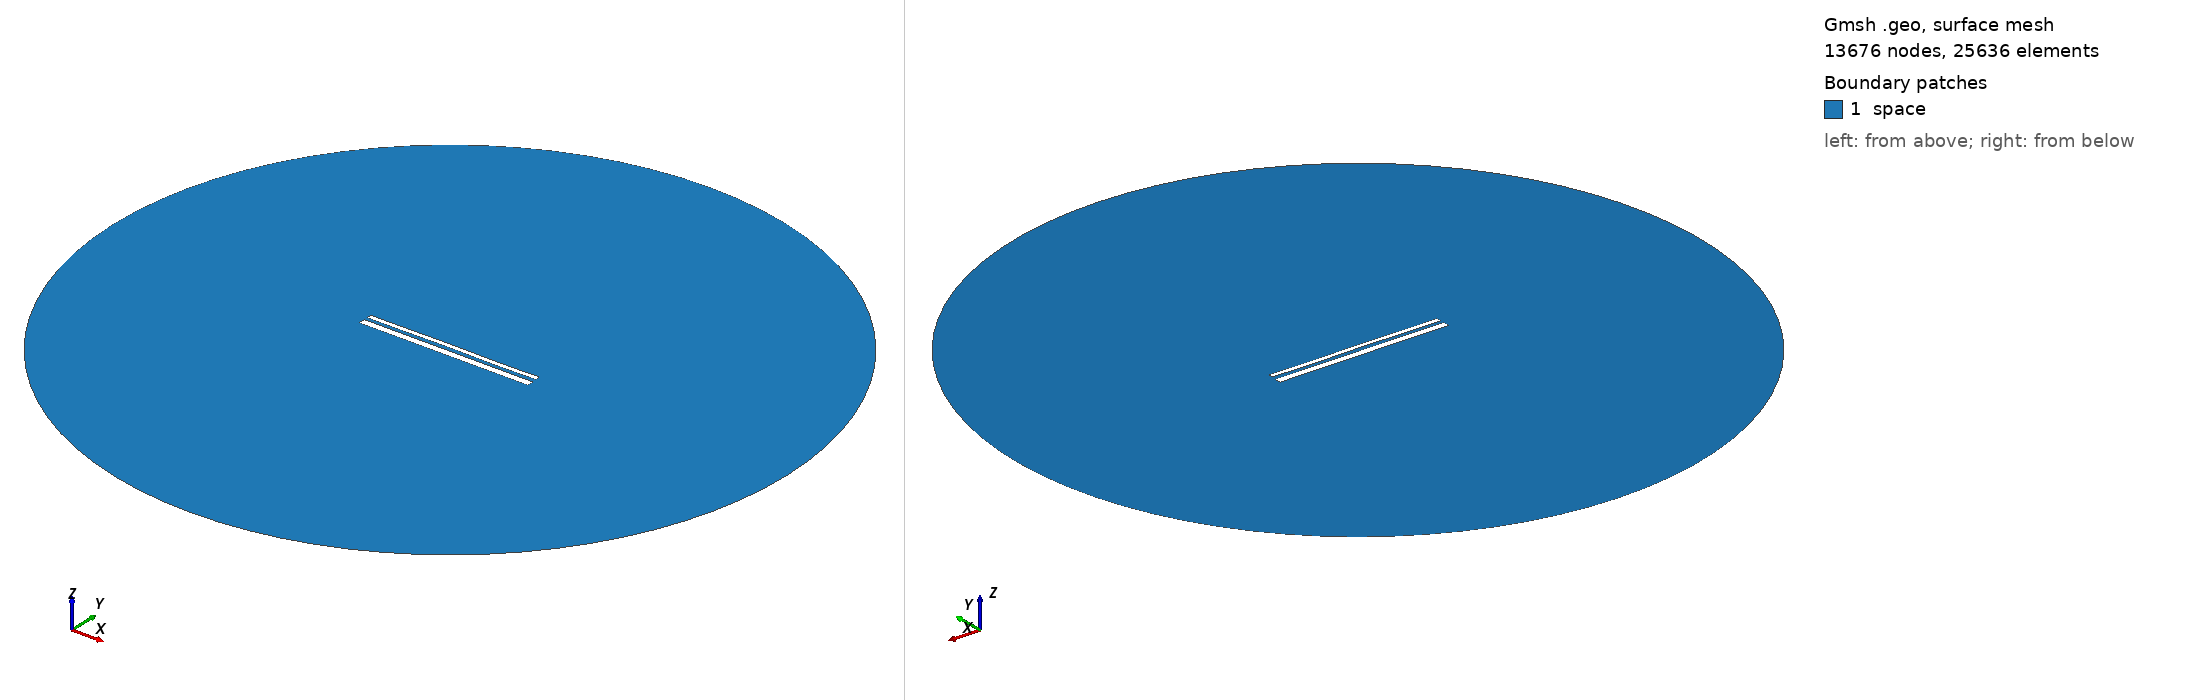

Gmsh geometry script, surface-meshed: 13676 nodes, 25636 surface elements. Boundary patches (legend numbers): 1 space. Left view from above one corner, right view from below the opposite corner. Legend entries are the model's physical surfaces. The drawing asked Gmsh for element sizes between 1% and 20% of the model's largest extent; the script's own settings can give other sizes.

=== 13092.geo (drawn) ===
//---------------------------------------
// Geometry kernel
//---------------------------------------

SetFactory("OpenCASCADE");



//---------------------------------------
// Parameters of the geometry
//---------------------------------------

// Overetch of the upper plate
overetch = 0.5;

// Distance between the plates
distance = 1.5;

// Discretization over the x axis (for the deformation)
nx = 50; 

// Length of the plate
L = 100 - overetch; 

// Number of modes
n = 4; 

// 1st mode coefficient
coeff(1) = 0.15;
beta(1) = 0.596864 * 3.1415926535 / L;

// 2nd mode coefficient
coeff(2) = 0.07499999999999998;
beta(2) = 1.49418 * 3.1415926535 / L;

// 3rd mode coefficient
coeff(3) = 0.07499999999999998;
beta(3) = 2.50025 * 3.1415926535 / L;

// 4th mode coefficient
coeff(4) = -0.075;
beta(4) = 3.49999 * 3.1415926535 / L;



//---------------------------------------
// Upper plate (deformed rectangle)
//---------------------------------------

// Coordiantes of the upper plate
xmin = -50;
xmax = 50 - overetch;

// Height of the upper plate
yheight = 4 - 2 * overetch;

// Indexes of the points
UpperID[] = {};
LowerID[] = {};
LeftID[] = {};
RightID[] = {};

// Point index
p = 1;

// Horizontal edges
For i In {1:nx}
    x = xmin + (i-1)*(xmax - xmin)/(nx-1);

    y_bottom = distance / 2 + overetch;
    For j In {1:n}
        C = (Cosh(beta(j)*L) + Cos(beta(j)*L)) / (Sinh(beta(j)*L) + Sin(beta(j)*L));
        y_bottom  = y_bottom + coeff(j) * (Cosh(beta(j)*(x+50)) - Cos(beta(j)*(x+50)) - C * (Sinh(beta(j)*(x+50)) - Sin(beta(j)*(x+50))));
    EndFor

    y_top = y_bottom + yheight;

    Point(p) = {x, y_top, 0, 1.0};
    UpperID[i] = p;
    p = p + 1;

    Point(p) = {x, y_bottom, 0, 1.0};
    LowerID[i] = p;
    p = p + 1;
EndFor

// Create point lists
UpperPts[] = {}; LowerPts[] = {};
For i In {1:nx}
  UpperPts[] += {UpperID[i]};
  LowerPts[] += {LowerID[i]};
EndFor

// Build splines
Spline(1) = {UpperPts[]};
Spline(2) = {LowerPts[]};
Line(3) = {LowerPts[nx-1], UpperPts[nx-1]};
Line(4) = {LowerPts[0], UpperPts[0]};

// Build the plane surface
Curve Loop(1) = {2, 3, -1, -4};
Plane Surface(1) = {1};



//---------------------------------------
// Lower plate (rectangle)
//---------------------------------------

// Vertices
Point(1001) = {-50, -1, 0, 1.0};
Point(1002) = { 50, -1, 0, 1.0};
Point(1003) = { 50,  -5, 0, 1.0};
Point(1004) = {-50,  -5, 0, 1.0};

// Edges
Line(5) = {1001, 1002};
Line(6) = {1002, 1003};
Line(7) = {1003, 1004};
Line(8) = {1004, 1001};

// Plane surface
Line Loop(2) = {5, 6, 7, 8};
Plane Surface(2) = {2}; 



//---------------------------------------
// Outer (fictious) boundary
//---------------------------------------

// Points
Point(1005) = {0, 0, 0};       // Center
Point(1006) = {200, 0, 0};     // Start point
Point(1007) = {0, 200, 0};     // 90 degrees
Point(1008) = {-200, 0, 0};    // 180 degrees
Point(1009) = {0, -200, 0};    // 270 degrees

// Circle arcs (each needs start, center, end)
Circle(9) = {1006, 1005, 1007};
Circle(10) = {1007, 1005, 1008};
Circle(11) = {1008, 1005, 1009};
Circle(12) = {1009, 1005, 1006};

// Plane surface for the entire domain
Curve Loop(3) = {9, 10, 11, 12};
Surface(3) = {3};

// Subtract the plates from the whole domain to obtain the actual domain where we want to solve the equations
BooleanDifference{ Surface{3}; Delete; }{ Surface{1}; Surface{2}; Delete; }




//---------------------------------------
// Transfinite Lines/Curves
//---------------------------------------

// Set the number of points on the boundaries
r = 7;

// Plates
Transfinite Curve {1, 2} = 50*r Using Progression 1;
Transfinite Curve {3, 4} = 2*r Using Progression 1;
Transfinite Line {5, 7} = 50*r Using Progression 1;
Transfinite Line {6, 8} = 2*r Using Progression 1;

// Outer boundary
Transfinite Line {9, 10, 11, 12} = 20 Using Progression 1;



//---------------------------------------
// Physical groups
//---------------------------------------                

// Physical curves (boundaries)
Physical Line("force_segment", 10) = {2};
Physical Line("upper_plate", 11) = {1, 3, 4};
Physical Line("lower_plate", 12) = {5, 6, 7, 8};
Physical Line("boundary", 20) = {9, 10, 11, 12};

// Physical Surfaces
Physical Surface("space", 30) = {3};



//---------------------------------------
// 6. Generate the Mesh
//---------------------------------------

// 2D mesh generation
Mesh 2;
